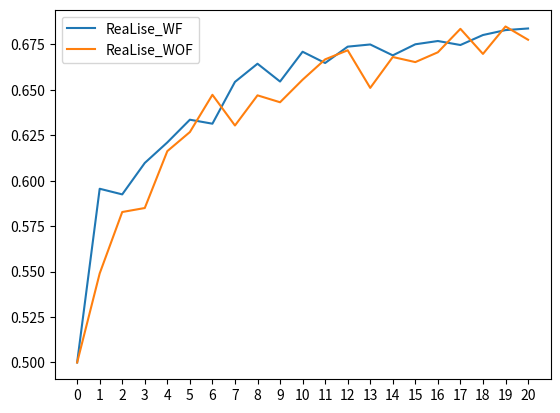
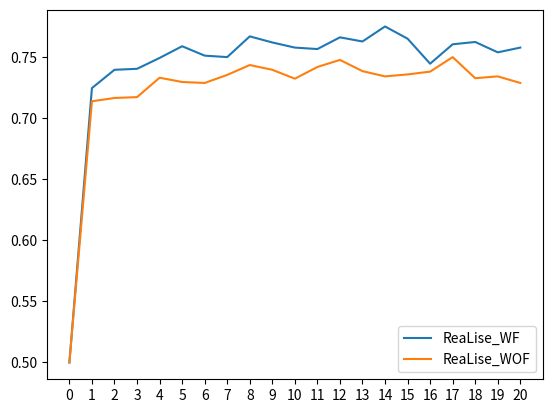

Source code (Python) for these figures, in order:
"""
绘制Probe任务的结果
"""


import matplotlib.pyplot as plt

# ReaLise模型，拼音Probe任务，有Fusion Module，模型参与训练
realise_pinyin_wo_fm_w_t = [0.5901, 0.6591, 0.6980, 0.7506, 0.7721, 0.7939, 0.8213, 0.8366, 0.8477, 0.8511, 0.8718,
                            0.8747, 0.8768, 0.8794, 0.8865, 0.8892, 0.8954, 0.8910, 0.9009, 0.9037, ]

# ReaLise模型，拼音Probe任务，有Fusion Module，模型不参与训练
realise_pinyin_wo_fm_wo_t = [0.5490, 0.5828, 0.5850, 0.6163, 0.6268, 0.6473, 0.6304, 0.6470, 0.6432, 0.6556, 0.6668,
                             0.6718, 0.6511, 0.6681, 0.6653, 0.6707, 0.6836, 0.6698, 0.6849, 0.6776, ]

realise_pinyin_w_fm_w_t = [0.5095, 0.4897, 0.4898, 0.4906, 0.4889, 0.4889, 0.4898, 0.4898, 0.4897, 0.4905, 0.4898,
                           0.4901, 0.4897, 0.4901, 0.4897, 0.4896, 0.4897, 0.4901, 0.4902, 0.4900, ]

realise_pinyin_w_fm_wo_t = [0.5956, 0.5925, 0.6098, 0.6211, 0.6336, 0.6314, 0.6544, 0.6644, 0.6546, 0.6710, 0.6648,
                            0.6738, 0.6750, 0.6690, 0.6751, 0.6769, 0.6747, 0.6802, 0.6829, 0.6838, ]

realise_zixing_w_fm_wo_t = [0.7249, 0.7399, 0.7407, 0.7496, 0.7592, 0.7515, 0.7503, 0.7673, 0.7623, 0.7581, 0.7569,
                            0.7665, 0.7631, 0.7754, 0.7654, 0.7449, 0.7608, 0.7627, 0.7542, 0.7581, ]

realise_zixing_w_fm_w_t = [0.5065, 0.5459, 0.5073, 0.5462, 0.5462, 0.5432, 0.5482, 0.5412, 0.5416, 0.5435, 0.5412,
                           0.5007, 0.5424, 0.5027, 0.5439, 0.5408, 0.5420, 0.5073, 0.4938, 0.4942, ]

realise_zixing_wo_fm_wo_t = [0.7141, 0.7168, 0.7175, 0.7334, 0.7299, 0.7291, 0.7357, 0.7438, 0.7399, 0.7326, 0.7422,
                             0.7480, 0.7388, 0.7345, 0.7361, 0.7384, 0.7503, 0.7330, 0.7345, 0.7291, ]

realise_zixing_wo_fm_w_t = [0.5038, 0.7010, 0.5046, 0.4969, 0.5034, 0.4949, 0.4965, 0.4953, 0.4957, 0.4957, 0.4957,
                            0.4969, 0.4953, 0.5034, 0.4961, 0.5023, 0.4957, 0.4969, 0.4949, 0.4969, ]


def plot_probe_result(x_map):
    fig, ax = plt.subplots(1, 1)
    for model_name, data in x_map.items():
        data = data.copy()
        data = [0.5] + data
        ax.plot(range(0, len(data)), data)

    ax.legend(x_map.keys())
    ax.set_xticks(range(0, 21))
    fig.show()

if __name__ == '__main__':
    plot_probe_result({
        "ReaLise_WF": realise_pinyin_w_fm_wo_t,
        "ReaLise_WOF": realise_pinyin_wo_fm_wo_t,
    })

    plot_probe_result({
        "ReaLise_WF": realise_zixing_w_fm_wo_t,
        "ReaLise_WOF": realise_zixing_wo_fm_wo_t,
    })
